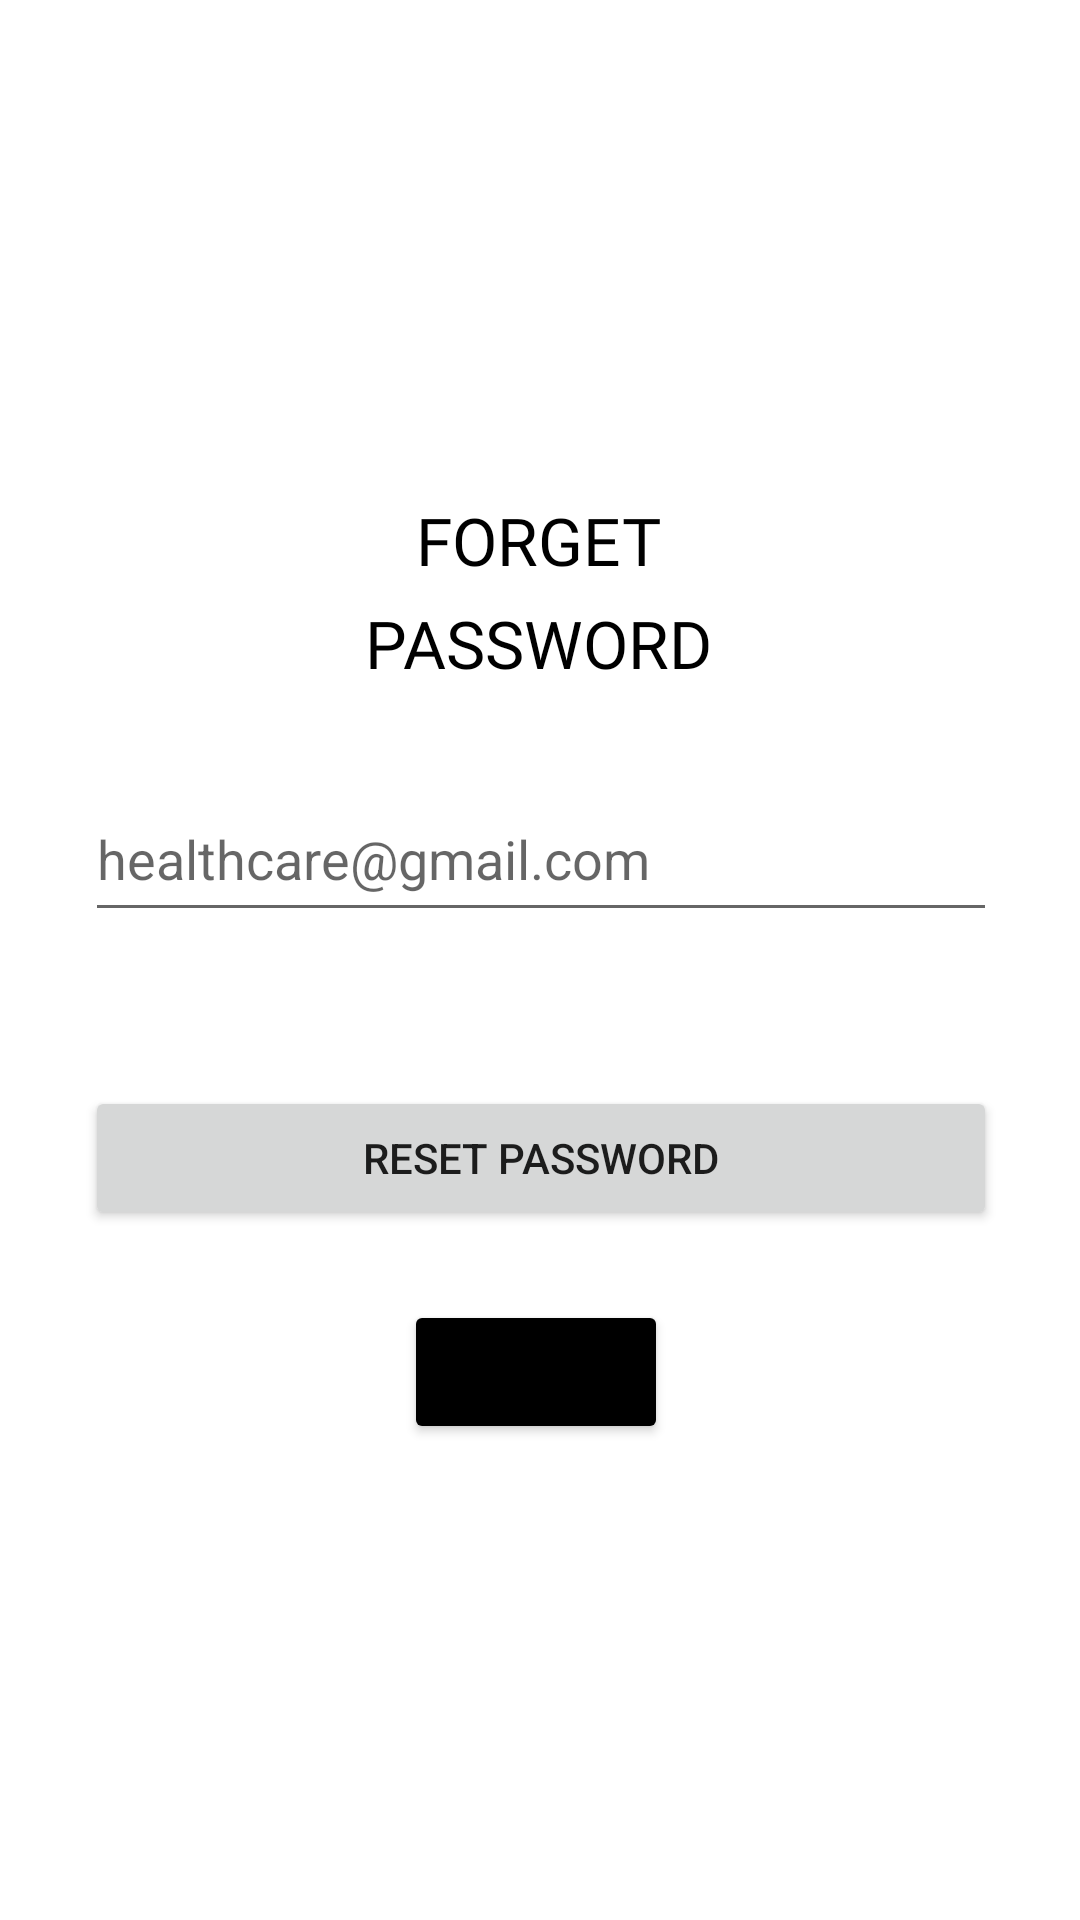

Android layout source for this screen:
<!-- AndroidManifest.xml: application theme Theme.Healthcare -->
<!-- res/layout/activity_forgot_password.xml -->
<?xml version="1.0" encoding="utf-8"?>
<androidx.constraintlayout.widget.ConstraintLayout xmlns:android="http://schemas.android.com/apk/res/android"
    xmlns:app="http://schemas.android.com/apk/res-auto"
    xmlns:tools="http://schemas.android.com/tools"
    android:layout_width="match_parent"
    android:layout_height="match_parent"
    tools:context=".ForgotPassword">


    <Button
        android:id="@+id/btnback"
        android:layout_width="wrap_content"
        android:layout_height="wrap_content"
        android:backgroundTint="@color/black"
        android:drawableLeft="@drawable/back_24"
        android:onClick="back"
        android:text="Back"
        app:layout_constraintBottom_toBottomOf="parent"
        app:layout_constraintEnd_toEndOf="@+id/forgot_email"
        app:layout_constraintHorizontal_bias="0.492"
        app:layout_constraintStart_toStartOf="@+id/forgot_email"
        app:layout_constraintTop_toBottomOf="@+id/forgot_email"
        app:layout_constraintVertical_bias="0.436" />

    <TextView
        android:id="@+id/textView8"
        android:layout_width="179dp"
        android:layout_height="41dp"
        android:fontFamily="@font/candal"
        android:gravity="center|center_horizontal"
        android:text="PASSWORD"
        android:textColor="@color/black"
        android:textSize="22dp"
        app:layout_constraintBottom_toBottomOf="parent"
        app:layout_constraintEnd_toEndOf="@+id/textView7"
        app:layout_constraintHorizontal_bias="0.0"
        app:layout_constraintStart_toStartOf="@+id/textView7"
        app:layout_constraintTop_toTopOf="parent"
        app:layout_constraintVertical_bias="0.324" />

    <TextView
        android:id="@+id/textView7"
        android:layout_width="179dp"
        android:layout_height="wrap_content"
        android:fontFamily="@font/candal"
        android:gravity="center|center_horizontal"
        android:text="FORGET"
        android:textColor="@color/black"
        android:textSize="22dp"
        app:layout_constraintBottom_toBottomOf="parent"
        app:layout_constraintEnd_toEndOf="@+id/imageView2"
        app:layout_constraintHorizontal_bias="0.493"
        app:layout_constraintStart_toStartOf="@+id/imageView2"
        app:layout_constraintTop_toTopOf="parent"
        app:layout_constraintVertical_bias="0.271" />

    <EditText
        android:id="@+id/forgot_email"
        android:layout_width="304dp"
        android:layout_height="52dp"
        android:ems="10"
        android:hint="healthcare@gmail.com"
        android:inputType="text"
        android:textColor="@color/black"
        app:layout_constraintBottom_toBottomOf="parent"
        app:layout_constraintEnd_toEndOf="parent"
        app:layout_constraintHorizontal_bias="0.504"
        app:layout_constraintStart_toStartOf="parent"
        app:layout_constraintTop_toTopOf="parent"
        app:layout_constraintVertical_bias="0.44" />

    <Button
        android:id="@+id/btn_forgot"
        android:layout_width="0dp"
        android:layout_height="wrap_content"
        android:onClick="forgotPASS"
        android:text="Reset Password"
        app:layout_constraintBottom_toBottomOf="parent"
        app:layout_constraintEnd_toEndOf="@+id/forgot_email"
        app:layout_constraintHorizontal_bias="0.0"
        app:layout_constraintStart_toStartOf="@+id/forgot_email"
        app:layout_constraintTop_toBottomOf="@+id/forgot_email"
        app:layout_constraintVertical_bias="0.183" />

    <ImageView
        android:id="@+id/imageView2"
        android:layout_width="wrap_content"
        android:layout_height="wrap_content"
        app:layout_constraintBottom_toBottomOf="parent"
        app:layout_constraintEnd_toEndOf="parent"
        app:layout_constraintHorizontal_bias="0.498"
        app:layout_constraintStart_toStartOf="parent"
        app:layout_constraintTop_toTopOf="parent"
        app:layout_constraintVertical_bias="0.093"
        app:srcCompat="@drawable/forgot_2" />
</androidx.constraintlayout.widget.ConstraintLayout>
<!-- resources referenced by this layout -->
<resources>
  <style name="Theme.Healthcare" parent="Theme.MaterialComponents.DayNight.DarkActionBar">
          
          <item name="colorPrimary">#00AEEF</item>
          <item name="colorPrimaryVariant">#3CB371</item>
          <item name="colorOnPrimary">@color/white</item>
          
          <item name="colorSecondary">@color/teal_200</item>
          <item name="colorSecondaryVariant">@color/teal_700</item>
          <item name="colorOnSecondary">@color/black</item>
          
          <item name="android:statusBarColor" tools:targetApi="l">?attr/colorPrimaryVariant</item>
          
      </style>
  <!-- not gathered from this repository: default colours our renderer supplied (Android Studio template values) -->
  <color name="teal_200">#FF03DAC5</color>
  <color name="teal_700">#FF018786</color>
  <color name="black">#FF000000</color>
  <color name="white">#FFFFFFFF</color>
</resources>
